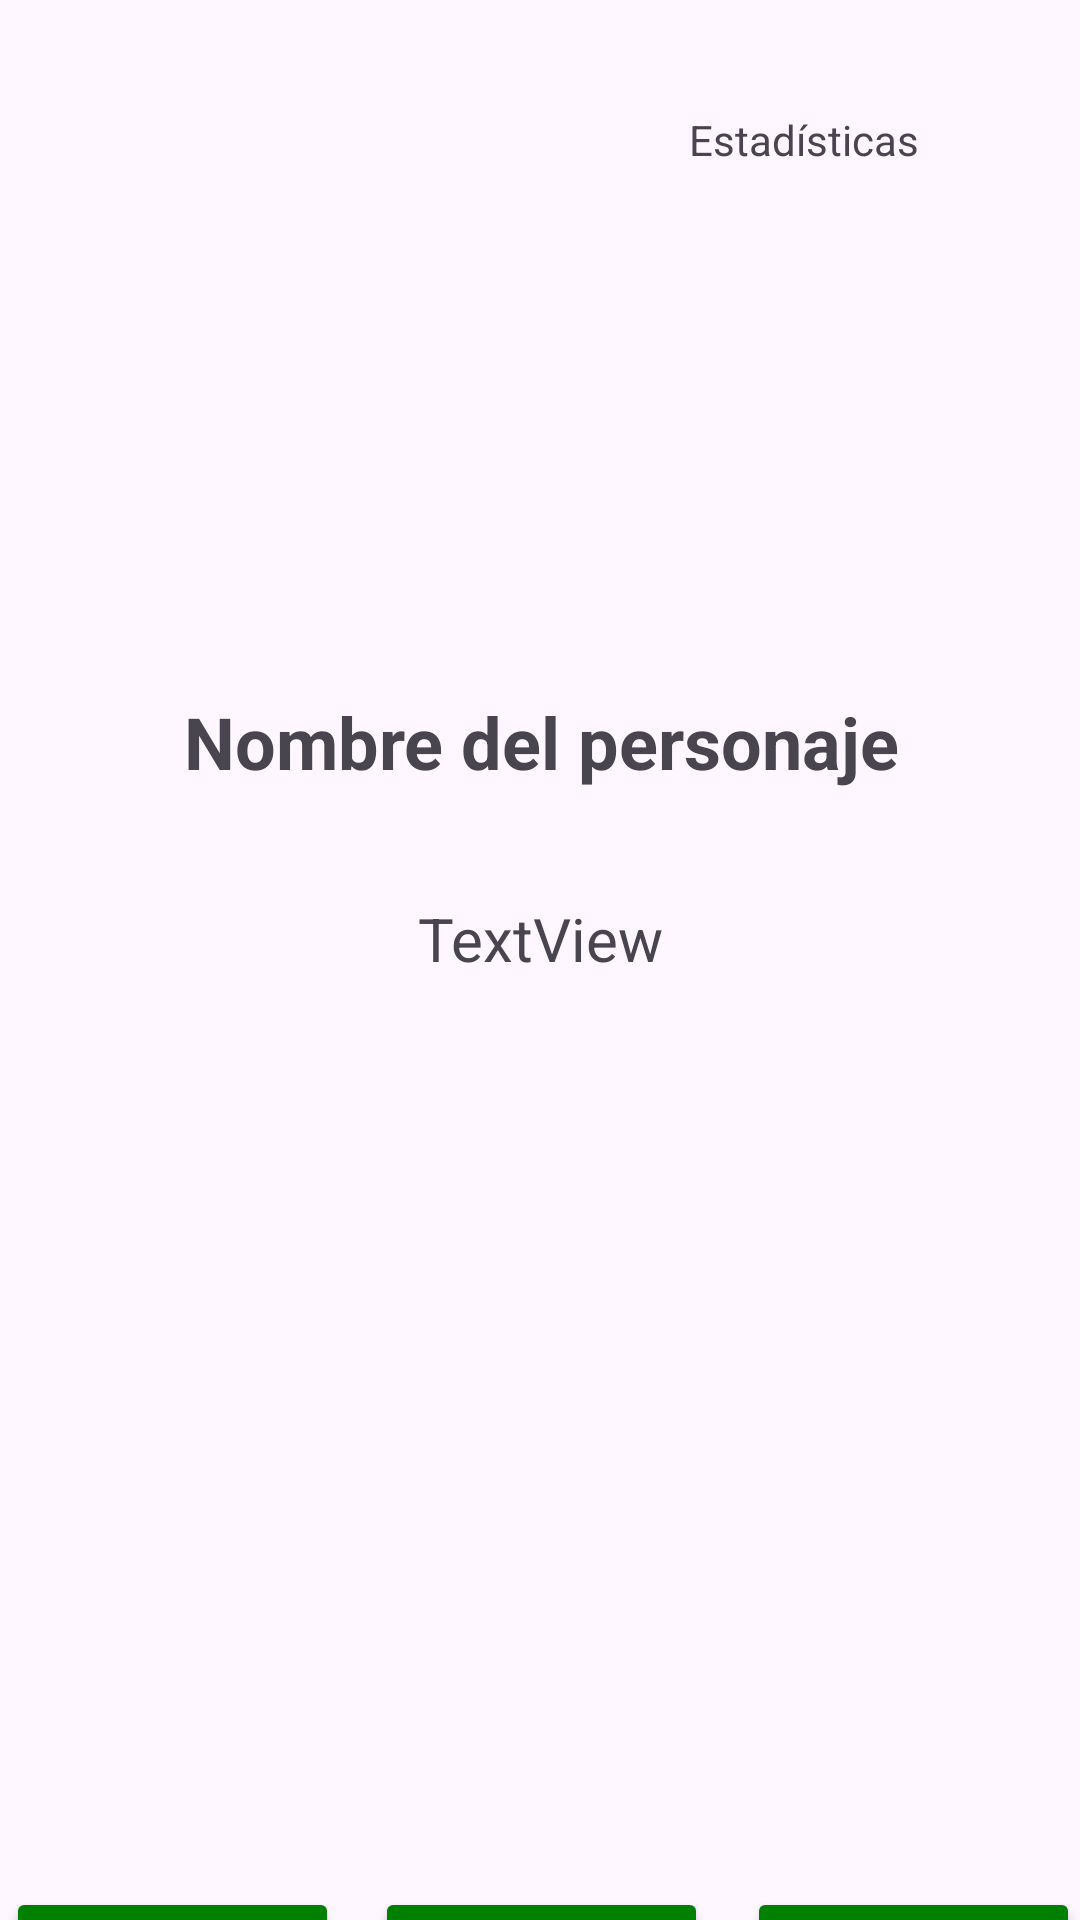

Produce the Android XML layout that renders to this screen, including the resource entries it uses.
<!-- AndroidManifest.xml: application theme Theme.MiListaDeHeroes -->
<!-- res/layout/show_character_dialog.xml -->
<?xml version="1.0" encoding="utf-8"?>
<androidx.constraintlayout.widget.ConstraintLayout xmlns:android="http://schemas.android.com/apk/res/android"
    xmlns:app="http://schemas.android.com/apk/res-auto"
    xmlns:tools="http://schemas.android.com/tools"
    android:id="@+id/layoutPageOne"
    android:layout_width="match_parent"
    android:layout_height="wrap_content">

    <LinearLayout
        android:layout_width="match_parent"
        android:layout_height="wrap_content"
        android:layout_marginBottom="548dp"
        android:orientation="vertical"
        app:layout_constraintBottom_toBottomOf="parent"
        app:layout_constraintEnd_toEndOf="parent"
        app:layout_constraintStart_toStartOf="parent"
        app:layout_constraintTop_toTopOf="parent">

        <LinearLayout
            android:layout_width="match_parent"
            android:layout_height="match_parent"
            android:orientation="horizontal">

            <ImageView
                android:id="@+id/infoImageView"
                android:layout_width="176dp"
                android:layout_height="183dp"
                app:srcCompat="@drawable/default_avatar" />

            <TextView
                android:id="@+id/charInfoStatsText"
                android:layout_width="wrap_content"
                android:layout_height="183dp"
                android:layout_weight="1"
                android:gravity="center|center_horizontal|center_vertical"
                android:text="Estadísticas" />

        </LinearLayout>

    </LinearLayout>

    <androidx.constraintlayout.widget.ConstraintLayout
        android:layout_width="410dp"
        android:layout_height="550dp"
        android:layout_marginTop="183dp"
        android:layout_marginEnd="1dp"
        app:layout_constraintEnd_toEndOf="parent"
        app:layout_constraintStart_toStartOf="parent"
        app:layout_constraintTop_toTopOf="parent">

        <TextView
            android:id="@+id/charNameText"
            android:layout_width="291dp"
            android:layout_height="63dp"
            android:layout_marginStart="62dp"
            android:layout_marginTop="6dp"
            android:layout_marginEnd="62dp"
            android:layout_marginBottom="428dp"
            android:gravity="center"
            android:text="Nombre del personaje"
            android:textSize="24sp"
            android:textStyle="bold"
            app:layout_constraintBottom_toBottomOf="parent"
            app:layout_constraintEnd_toEndOf="parent"
            app:layout_constraintHorizontal_bias="0.4"
            app:layout_constraintStart_toStartOf="parent"
            app:layout_constraintTop_toTopOf="parent" />

        <TextView
            android:id="@+id/textView17"
            android:layout_width="389dp"
            android:layout_height="70dp"
            android:layout_marginStart="13dp"
            android:layout_marginTop="94dp"
            android:layout_marginEnd="13dp"
            android:layout_marginBottom="384dp"
            android:gravity="center"
            android:text="TextView"
            android:textSize="20sp"
            app:layout_constraintBottom_toBottomOf="parent"
            app:layout_constraintEnd_toEndOf="parent"
            app:layout_constraintStart_toStartOf="parent"
            app:layout_constraintTop_toTopOf="parent" />

        <ListView
            android:id="@+id/listView"
            android:layout_width="418dp"
            android:layout_height="262dp"
            android:layout_marginStart="1dp"
            android:layout_marginTop="165dp"
            android:layout_marginEnd="3dp"
            android:layout_marginBottom="19dp"
            app:layout_constraintBottom_toTopOf="@+id/levelUpBtn"
            app:layout_constraintEnd_toEndOf="parent"
            app:layout_constraintStart_toStartOf="parent"
            app:layout_constraintTop_toTopOf="parent" />

        <Button
            android:id="@+id/levelUpBtn"
            android:layout_width="111dp"
            android:layout_height="64dp"
            android:layout_marginStart="150dp"
            android:layout_marginTop="446dp"
            android:layout_marginEnd="149dp"
            android:layout_marginBottom="40dp"
            android:backgroundTint="@color/details"
            android:text="Subir de nivel"
            app:layout_constraintBottom_toBottomOf="parent"
            app:layout_constraintEnd_toEndOf="parent"
            app:layout_constraintStart_toStartOf="parent"
            app:layout_constraintTop_toTopOf="parent" />

        <Button
            android:id="@+id/deleteBtn"
            android:layout_width="111dp"
            android:layout_height="64dp"
            android:layout_marginStart="27dp"
            android:layout_marginTop="446dp"
            android:layout_marginEnd="272dp"
            android:layout_marginBottom="40dp"
            android:backgroundTint="@color/details"
            android:text="Eliminar"
            app:layout_constraintBottom_toBottomOf="parent"
            app:layout_constraintEnd_toEndOf="parent"
            app:layout_constraintStart_toStartOf="parent"
            app:layout_constraintTop_toTopOf="parent"
            app:layout_constraintVertical_bias="0.0" />

        <Button
            android:id="@+id/nextPageBtn"
            android:layout_width="111dp"
            android:layout_height="64dp"
            android:layout_marginStart="274dp"
            android:layout_marginTop="446dp"
            android:layout_marginEnd="25dp"
            android:layout_marginBottom="40dp"
            android:backgroundTint="@color/details"
            android:text="Siguiente"
            app:layout_constraintBottom_toBottomOf="parent"
            app:layout_constraintEnd_toEndOf="parent"
            app:layout_constraintStart_toStartOf="parent"
            app:layout_constraintTop_toTopOf="parent"
            app:layout_constraintVertical_bias="0.0" />
    </androidx.constraintlayout.widget.ConstraintLayout>

</androidx.constraintlayout.widget.ConstraintLayout>
<!-- resources referenced by this layout -->
<resources>
  <color name="details">#008000</color>
  <style name="Theme.MiListaDeHeroes" parent="Base.Theme.MiListaDeHeroes" />
  <style name="Base.Theme.MiListaDeHeroes" parent="Theme.Material3.DayNight.NoActionBar">
          
          
      </style>
</resources>
